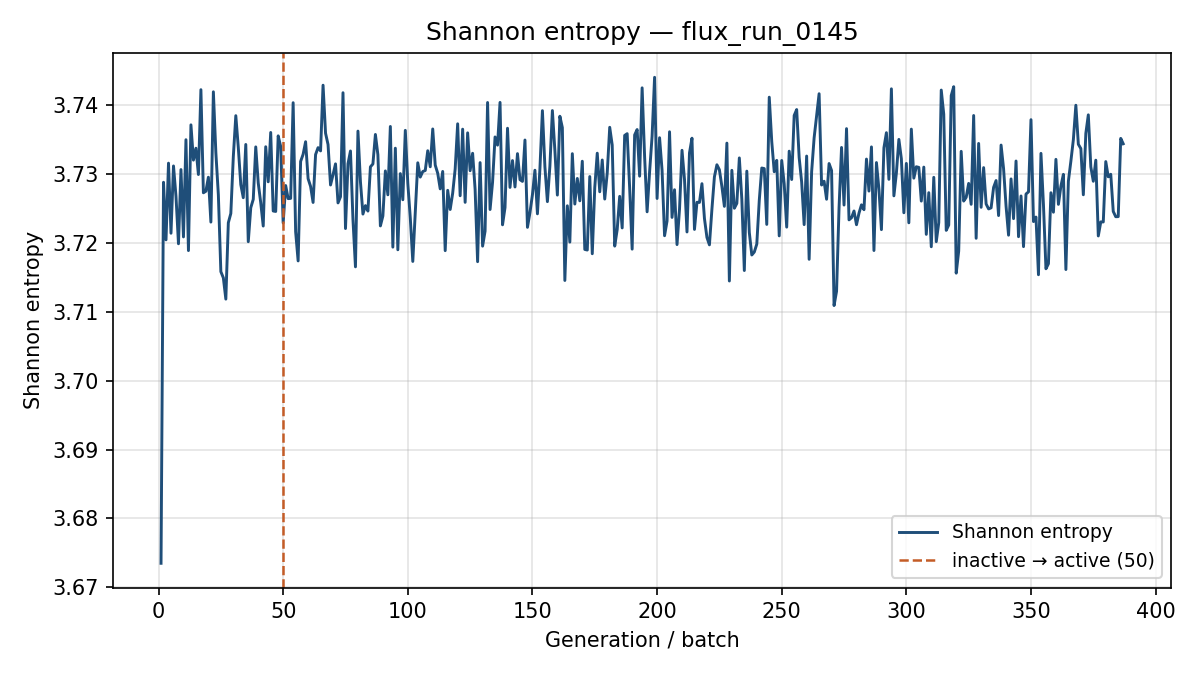

The data file committed next to this chart (first rows):
generation, shannon_entropy, k_generation
1, 3.673, 0.8753
2, 3.729, 0.8777
3, 3.72, 0.8795
4, 3.732, 0.8824
5, 3.721, 0.8738
6, 3.731, 0.8897
7, 3.727, 0.8716
8, 3.72, 0.8874
9, 3.731, 0.8863
10, 3.721, 0.8907
11, 3.735, 0.8929
12, 3.719, 0.8816
13, 3.737, 0.9009
14, 3.732, 0.8758
15, 3.734, 0.8668
16, 3.73, 0.873
17, 3.742, 0.8982
18, 3.727, 0.8741
19, 3.728, 0.8805
20, 3.73, 0.8623
21, 3.723, 0.8754
22, 3.742, 0.8698
23, 3.733, 0.8821
24, 3.727, 0.8752
25, 3.716, 0.8884
26, 3.715, 0.876
27, 3.712, 0.8877
28, 3.723, 0.8934
29, 3.724, 0.8594
30, 3.733, 0.8972
31, 3.739, 0.8605
32, 3.734, 0.899
33, 3.728, 0.8741
34, 3.727, 0.8768
35, 3.734, 0.8877
36, 3.72, 0.8994
37, 3.725, 0.8689
38, 3.726, 0.8842
39, 3.734, 0.8805
40, 3.729, 0.8745
41, 3.726, 0.87
42, 3.722, 0.8521
43, 3.734, 0.8834
44, 3.729, 0.8729
45, 3.736, 0.8699
46, 3.725, 0.8753
47, 3.725, 0.8805
48, 3.736, 0.8831
49, 3.734, 0.8751
50, 3.723, 0.8896
51, 3.728, 0.8994
52, 3.726, 0.8744
53, 3.726, 0.863
54, 3.74, 0.8719
55, 3.722, 0.879
56, 3.717, 0.8643
57, 3.732, 0.8801
58, 3.733, 0.8587
59, 3.735, 0.8682
60, 3.729, 0.8896
... 327 more rows
